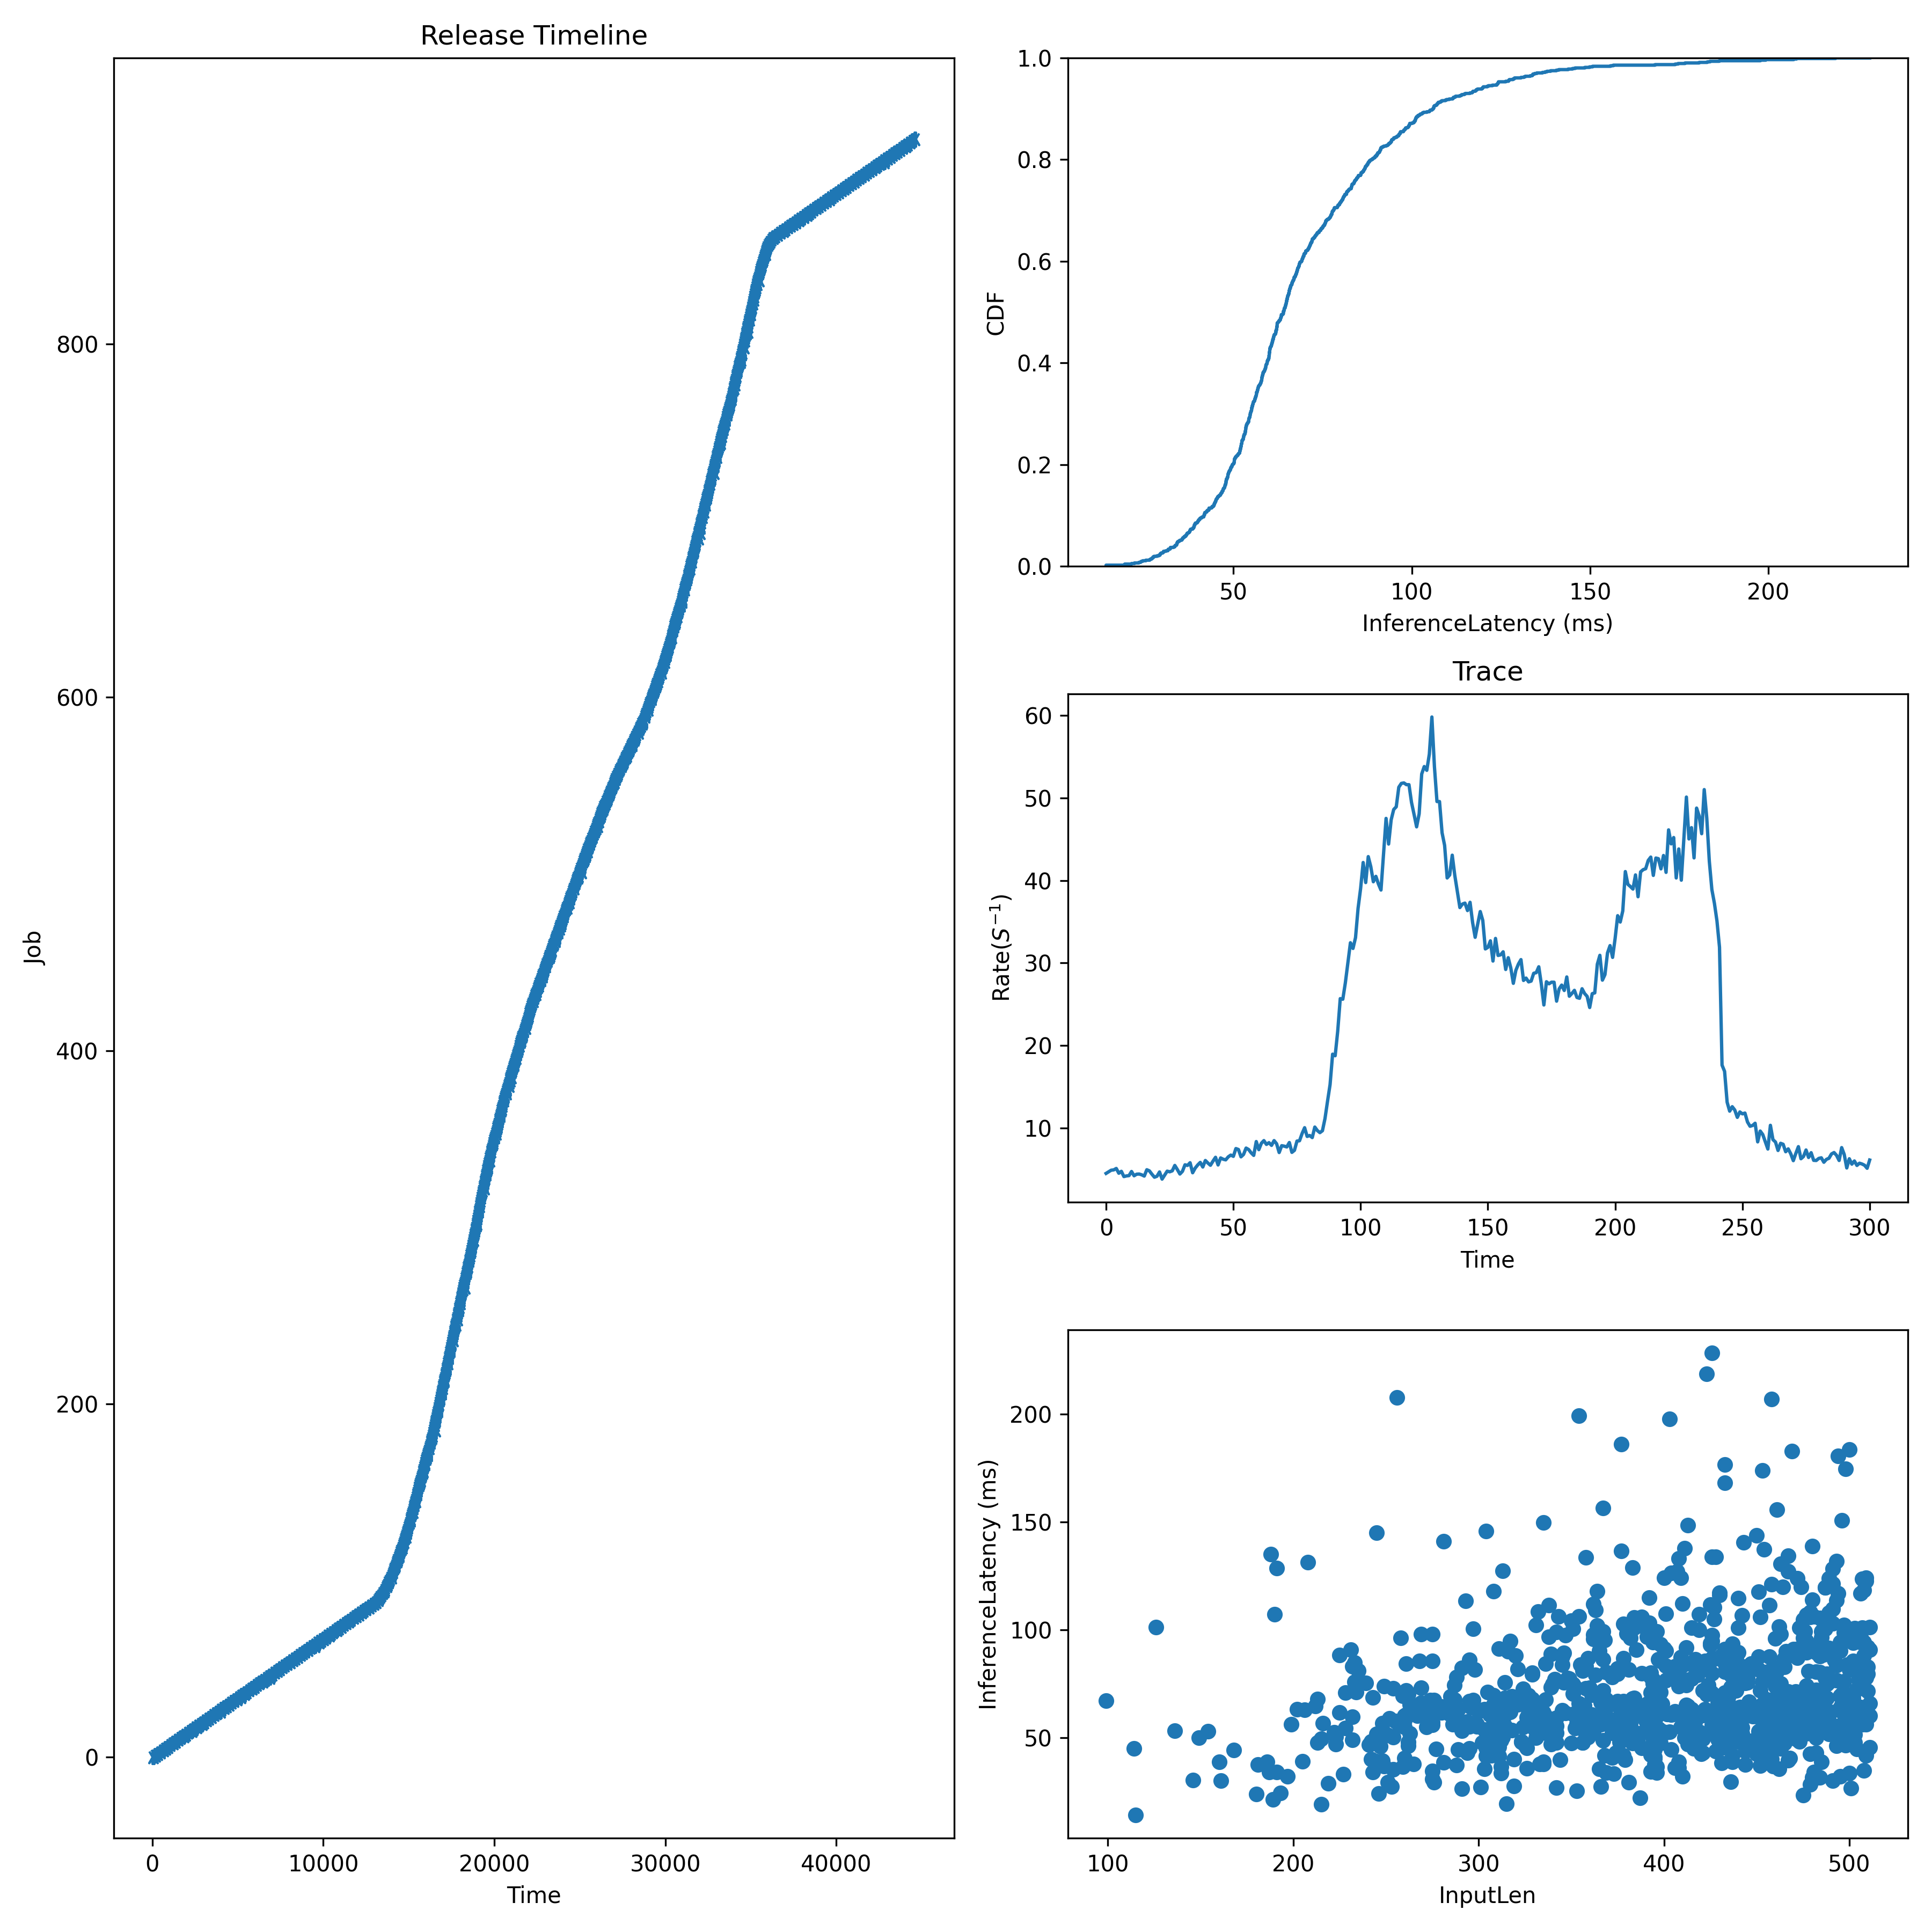

Data behind this chart, as committed beside it:
JobId, InputLen, Length, Admitted
0, 425, 111.7, 0.0
1, 394, 75.26, 148.6
2, 482, 54.73, 297.2
3, 393, 55.09, 445.8
4, 463, 98.15, 594.4
5, 445, 75.61, 743
6, 309, 64.34, 891.6
7, 435, 50.43, 1040
8, 392, 64.84, 1189
9, 457, 66.38, 1337
10, 498, 54.21, 1486
11, 452, 37.07, 1635
12, 507, 123.8, 1783
13, 389, 64.47, 1932
14, 444, 44, 2080
15, 480, 139, 2229
16, 494, 53.3, 2378
17, 404, 126.3, 2526
18, 483, 59.92, 2675
19, 407, 127.1, 2823
20, 382, 96.49, 2972
21, 297, 100.6, 3121
22, 505, 77.34, 3269
23, 358, 72.87, 3418
24, 433, 91.04, 3566
25, 394, 49.76, 3715
26, 335, 149.9, 3864
27, 432, 53.3, 4012
28, 417, 86.42, 4161
29, 382, 56.72, 4309
30, 410, 83.8, 4458
31, 433, 49.11, 4607
32, 287, 63.18, 4755
33, 477, 107.1, 4904
34, 461, 155.8, 5052
35, 248, 53.64, 5201
36, 393, 78.32, 5350
37, 411, 50.08, 5498
38, 247, 46.01, 5647
39, 339, 73.46, 5795
40, 136, 53.45, 5944
41, 160, 39.02, 6093
42, 372, 41.01, 6241
43, 392, 103.3, 6390
44, 366, 66.4, 6538
45, 423, 218.9, 6687
46, 380, 98.3, 6835
47, 367, 58.01, 6984
48, 481, 71.63, 7133
49, 434, 62.86, 7281
50, 461, 49.05, 7430
51, 495, 49.96, 7578
52, 459, 36.91, 7727
53, 310, 49.23, 7876
54, 485, 99.41, 8024
55, 511, 90.97, 8173
56, 448, 60.25, 8321
57, 276, 64.68, 8470
58, 510, 79.77, 8619
59, 467, 57.63, 8767
... 857 more rows
